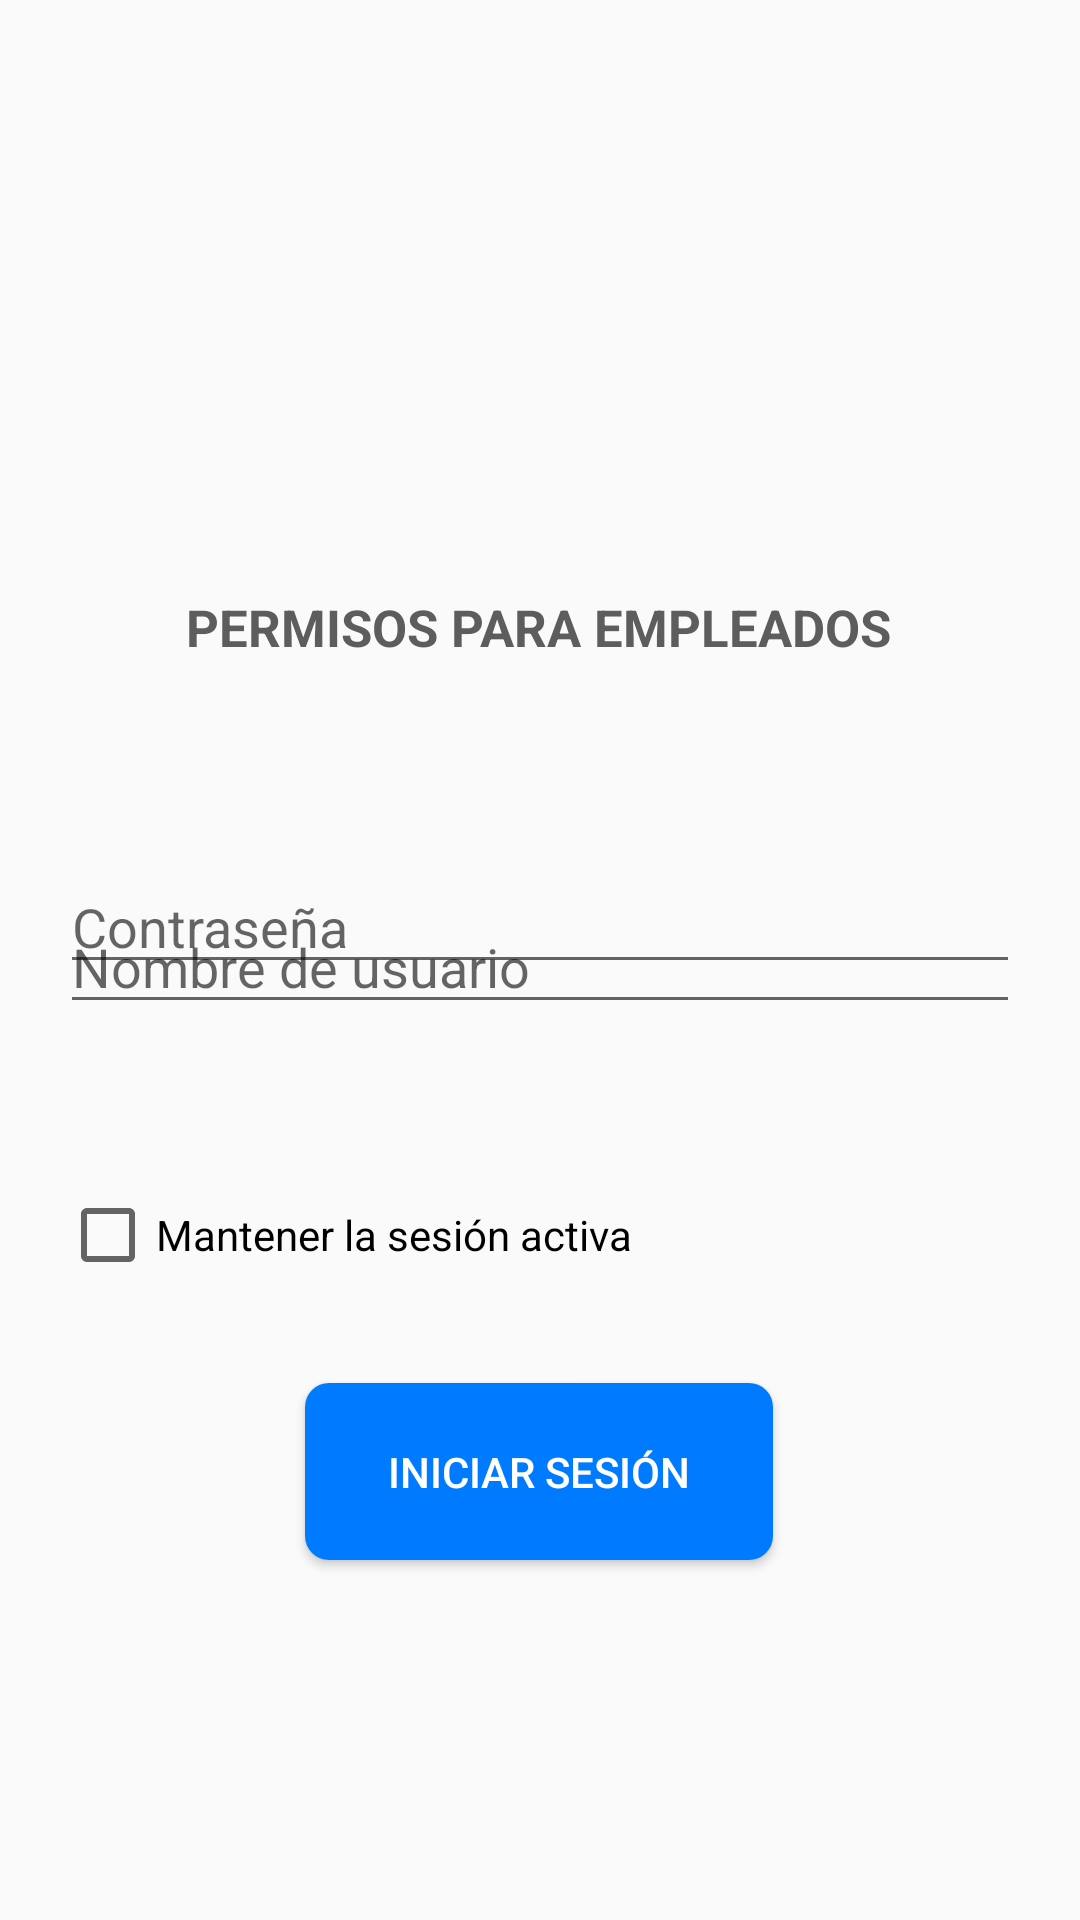

Reconstruct the res/layout file that produces this screen, plus the resources it refers to.
<!-- AndroidManifest.xml: application theme Theme.Permisos2 -->
<!-- res/layout/activity_main.xml -->
<?xml version="1.0" encoding="utf-8"?>
<androidx.constraintlayout.widget.ConstraintLayout xmlns:android="http://schemas.android.com/apk/res/android"
    xmlns:app="http://schemas.android.com/apk/res-auto"
    xmlns:tools="http://schemas.android.com/tools"
    android:layout_width="match_parent"
    android:layout_height="match_parent"
    tools:context=".MainActivity">

    <ImageView
        android:id="@+id/imageViewUser"
        android:layout_width="190dp"
        android:layout_height="156dp"
        android:layout_marginTop="44dp"
        android:contentDescription="Imagen de usuario"
        app:layout_constraintEnd_toEndOf="parent"
        app:layout_constraintHorizontal_bias="0.49"
        app:layout_constraintStart_toStartOf="parent"
        app:layout_constraintTop_toTopOf="parent"
        app:srcCompat="@drawable/logoaba" />

    <TextView
        android:id="@+id/txtPermisosEmpleados"
        android:layout_width="wrap_content"
        android:layout_height="wrap_content"
        android:layout_gravity="center"
        android:text="PERMISOS PARA EMPLEADOS"
        android:textColor="#5E5D5D"
        android:textSize="17sp"
        android:textStyle="bold"
        app:layout_constraintBottom_toBottomOf="parent"
        app:layout_constraintEnd_toEndOf="parent"
        app:layout_constraintHorizontal_bias="0.497"
        app:layout_constraintStart_toStartOf="parent"
        app:layout_constraintTop_toTopOf="parent"
        app:layout_constraintVertical_bias="0.32" />
    <EditText
        android:id="@+id/Username"
        android:layout_width="match_parent"
        android:layout_height="wrap_content"
        android:layout_marginTop="300dp"
        android:layout_marginStart="20dp"
        android:layout_marginEnd="20dp"
        android:hint="Nombre de usuario"
        android:inputType="text"
        app:layout_constraintEnd_toEndOf="parent"
        app:layout_constraintHorizontal_bias="0.0"
        app:layout_constraintStart_toStartOf="parent"
        app:layout_constraintTop_toTopOf="parent" />
    <EditText
        android:id="@+id/Password"
        android:layout_width="match_parent"
        android:layout_height="wrap_content"
        android:layout_marginStart="20dp"
        android:layout_marginEnd="20dp"
        android:layout_marginBottom="312dp"
        android:hint="Contraseña"
        android:inputType="textPassword"
        app:layout_constraintBottom_toBottomOf="parent"
        app:layout_constraintEnd_toEndOf="parent"
        app:layout_constraintHorizontal_bias="0.0"
        app:layout_constraintStart_toStartOf="parent" />
    <CheckBox
        android:id="@+id/checkBoxRememberMe"
        android:layout_width="wrap_content"
        android:layout_height="wrap_content"
        android:layout_marginStart="20dp"
        android:layout_marginTop="40dp"
        android:layout_marginEnd="20dp"
        android:text="Mantener la sesión activa"
        app:layout_constraintBottom_toBottomOf="parent"
        app:layout_constraintEnd_toEndOf="parent"
        app:layout_constraintHorizontal_bias="0.0"
        app:layout_constraintStart_toStartOf="parent"

        app:layout_constraintTop_toTopOf="parent"
        app:layout_constraintVertical_bias="0.626" />
    <Button
        android:id="@+id/buttonLogin"
        android:layout_width="156dp"
        android:layout_height="59dp"
        android:layout_marginBottom="120dp"
        android:onClick="IniciarSession"
        android:text="INICIAR SESIÓN"
        android:background="@drawable/boton_confirmar"
        android:textColor="#FFFFFF"
        app:layout_constraintBottom_toBottomOf="parent"
        app:layout_constraintEnd_toEndOf="parent"
        app:layout_constraintHorizontal_bias="0.498"
        app:layout_constraintStart_toStartOf="parent" />

</androidx.constraintlayout.widget.ConstraintLayout>
<!-- resources referenced by this layout -->
<resources>
  <!-- drawable boton_confirmar (drawable) -->
  <?xml version="1.0" encoding="utf-8"?>
  <shape xmlns:android="http://schemas.android.com/apk/res/android">
      <solid android:color="#007bff" /> 
      <corners android:radius="8dp" /> 
  </shape>
  <style name="Theme.Permisos2" parent="Base.Theme.Permisos2" />
  <style name="Base.Theme.Permisos2" parent="Theme.AppCompat.Light.NoActionBar">
          
          
      </style>
</resources>
